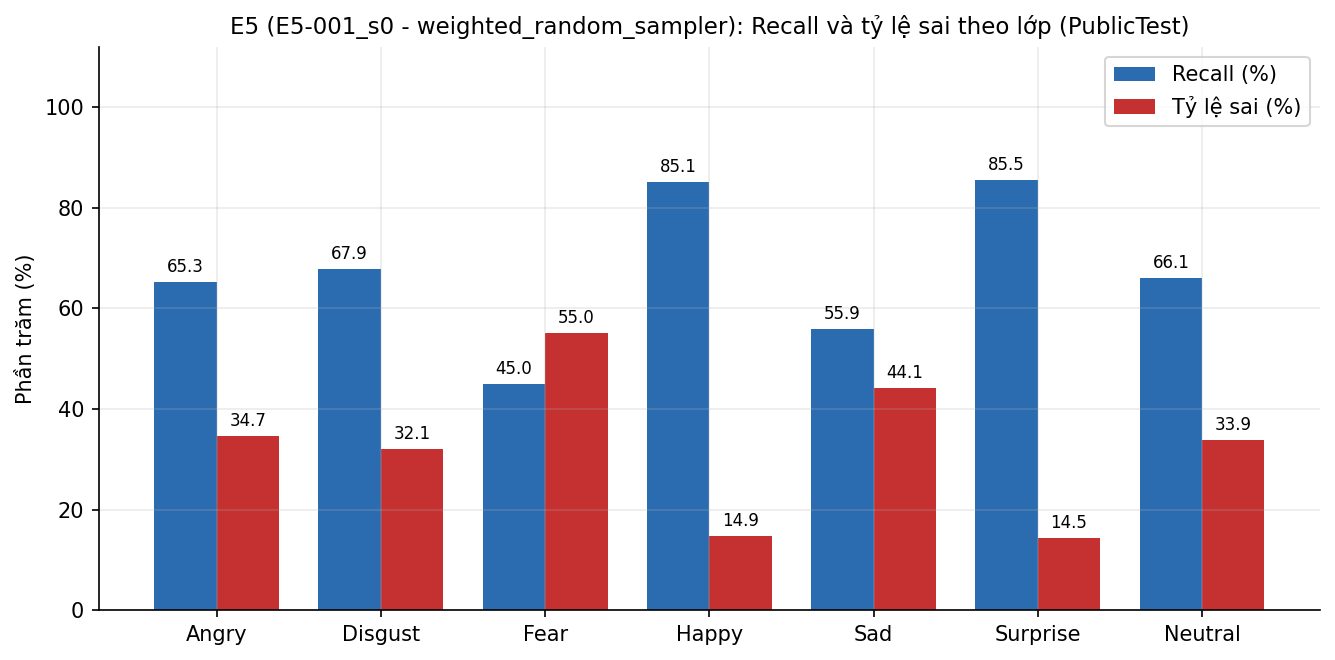

The table this chart was drawn from, first rows:
label, support, correct, errors, error_rate, recall
Angry, 467, 305, 162, 34.69, 65.31
Disgust, 56, 38, 18, 32.14, 67.86
Fear, 496, 223, 273, 55.04, 44.96
Happy, 895, 762, 133, 14.86, 85.14
Sad, 653, 365, 288, 44.1, 55.9
Surprise, 415, 355, 60, 14.46, 85.54
Neutral, 607, 401, 206, 33.94, 66.06
